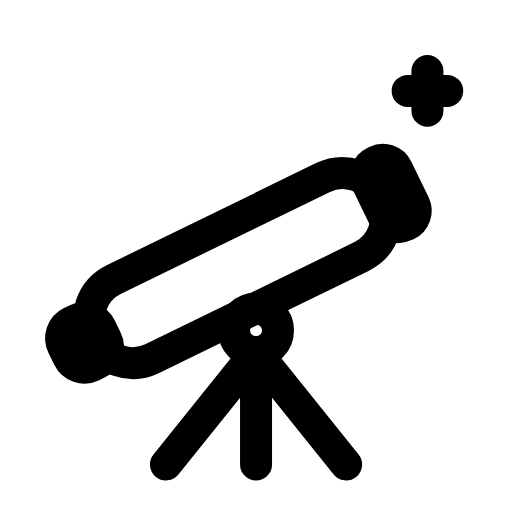
t = 0.00 s
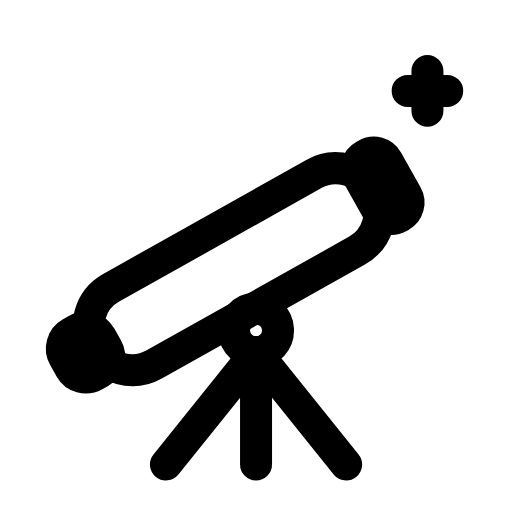
t = 0.39 s
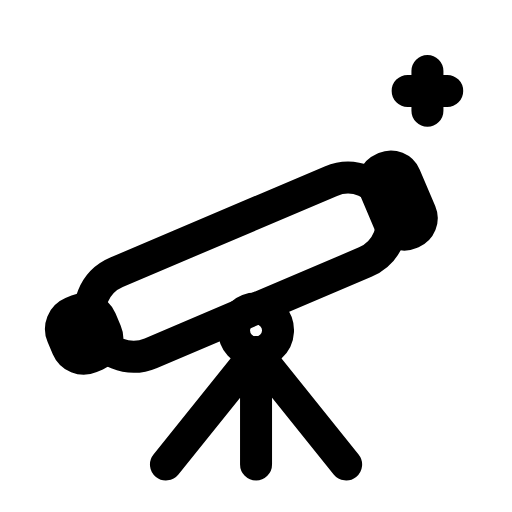
t = 0.80 s
t = 1.17 s: frame unchanged from t = 0.00 s, image omitted
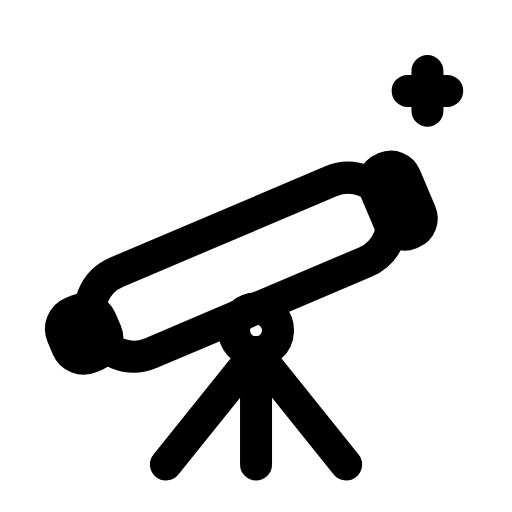
t = 1.58 s
t = 2.00 s: frame unchanged from t = 0.00 s, image omitted

The animated SVG that drew these frames (rendered in a browser with its animation timeline set to each time). Animation: 1 SMIL element (animateTransform=1); one cycle of 2.40 s, repeats indefinitely.

<svg xmlns="http://www.w3.org/2000/svg" width="24" height="24" viewBox="0 0 24 24" fill="none"><g transform="translate(-0.358 -0.375) scale(1.03)"><g><animateTransform attributeName="transform" type="rotate" values="0 12 15.4;0 12 15.4;-4 12 15.4;3 12 15.4;0 12 15.4;0 12 15.4;3 12 15.4;-4 12 15.4;0 12 15.4;0 12 15.4;0 12 15.4" keyTimes="0;0.135;0.2475;0.36;0.45;0.6;0.66;0.735;0.81;0.9;1" dur="2.4s" repeatCount="indefinite" calcMode="spline" keySplines="0.16 1 0.3 1;0.16 1 0.3 1;0.16 1 0.3 1;0.16 1 0.3 1;0.16 1 0.3 1;0.16 1 0.3 1;0.16 1 0.3 1;0.16 1 0.3 1;0.16 1 0.3 1;0.16 1 0.3 1"/><g transform="rotate(-26 11.7 12.3)"><rect stroke="currentColor" stroke-width="1.456" stroke-linecap="round" stroke-linejoin="round" fill="none" x="3.8" y="10.3" width="14.6" height="4" rx="2"></rect><rect stroke="currentColor" stroke-width="1.456" stroke-linecap="round" stroke-linejoin="round" fill="none" x="2.4" y="11.2" width="1.9" height="2.2" rx="0.8"></rect><rect stroke="currentColor" stroke-width="1.456" stroke-linecap="round" stroke-linejoin="round" fill="none" x="18.1" y="10.7" width="1.5" height="3.2" rx="0.7"></rect></g><circle stroke="currentColor" stroke-width="1.456" stroke-linecap="round" stroke-linejoin="round" fill="none" cx="12" cy="15.4" r="1"></circle></g><path stroke="currentColor" stroke-width="1.456" stroke-linecap="round" stroke-linejoin="round" fill="none" d="M12 16.4L7.9 21.5M12 16.4L16.1 21.5M12 16.4L12 21.5"></path><path stroke="currentColor" stroke-width="1.456" stroke-linecap="round" stroke-linejoin="round" fill="none" d="M19.8 3.6L19.8 5.4M18.9 4.5L20.7 4.5"></path></g></svg>
